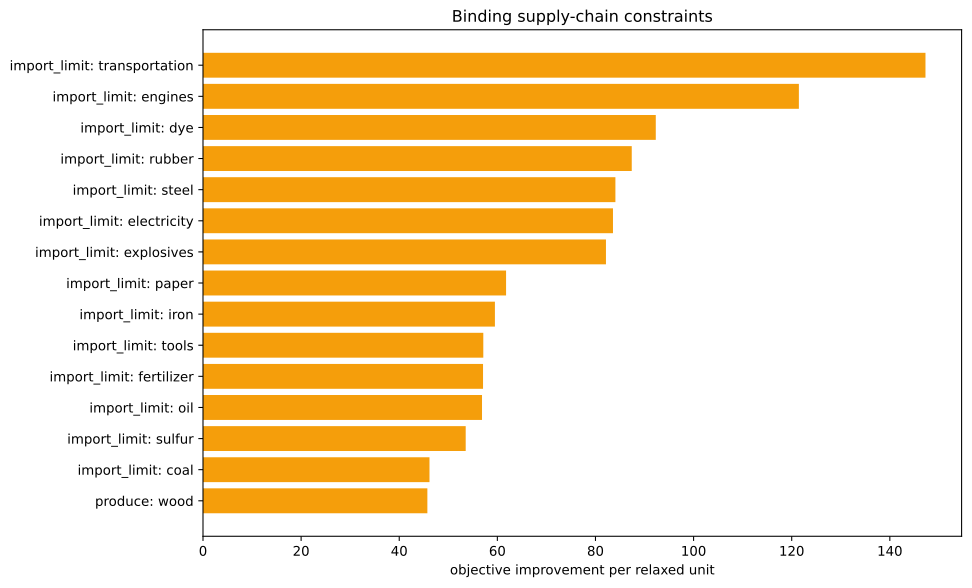

The table this chart was drawn from, first rows:
kind, family, label, realized_value, bound, slack, residual, binding, solver_marginal, improvement_per_unit
inequality, import_limit, ammunition, 0.0, 0.0, 0.0, 0.0, True, -0.0, 0.0
inequality, import_limit, small_arms, 0.0, 0.0, 0.0, 0.0, True, -0.0, 0.0
inequality, import_limit, artillery, 0.0, 0.0, 0.0, 0.0, True, -0.0, 0.0
inequality, import_limit, tanks, 0.0, 0.0, 0.0, 0.0, True, -0.0, 0.0
inequality, import_limit, aeroplanes, 0.0, 0.0, 0.0, 0.0, True, -0.0, 0.0
inequality, import_limit, manowars, 0.0, 0.0, 0.0, 0.0, True, -0.0, 0.0
inequality, import_limit, ironclads, 0.0, 0.0, 0.0, 0.0, True, -0.0, 0.0
inequality, import_limit, grain, 0.0, 0.0, 0.0, 0.0, True, -0.0, 0.0
inequality, import_limit, fish, 0.0, 0.0, 0.0, 0.0, True, -0.0, 0.0
inequality, import_limit, fabric, 0.0, 0.0, 0.0, 0.0, True, -0.0, 0.0
inequality, import_limit, wood, -5000, 0.0, 5000, 0.0, False, -0.0, 0.0
inequality, import_limit, groceries, 0.0, 0.0, 0.0, 0.0, True, -0.0, 0.0
inequality, import_limit, clothes, 0.0, 0.0, 0.0, 0.0, True, -0.0, 0.0
inequality, import_limit, furniture, 0.0, 0.0, 0.0, 0.0, True, -0.0, 0.0
inequality, import_limit, paper, 7.771561172376096e-16, 0.0, -7.771561172376096e-16, 0.0, True, -61.78, 61.78
inequality, import_limit, services, 0.0, 0.0, 0.0, 0.0, True, -0.0, 0.0
inequality, import_limit, transportation, -7.815970093361102e-14, 0.0, 7.815970093361102e-14, 0.0, True, -147.3, 147.3
inequality, import_limit, electricity, -5.684341886080802e-14, 0.0, 5.684341886080802e-14, 0.0, True, -83.57, 83.57
inequality, import_limit, clippers, 0.0, 0.0, 0.0, 0.0, True, -0.0, 0.0
inequality, import_limit, steamers, 0.0, 0.0, 0.0, 0.0, True, -0.0, 0.0
inequality, import_limit, silk, 0.0, 0.0, 0.0, 0.0, True, -0.0, 0.0
inequality, import_limit, dye, 0.0, 0.0, 0.0, 0.0, True, -92.29, 92.29
inequality, import_limit, sulfur, 7.105427357601002e-15, 0.0, -7.105427357601002e-15, 0.0, True, -53.55, 53.55
inequality, import_limit, coal, 0.0, 0.0, 0.0, 0.0, True, -46.17, 46.17
inequality, import_limit, iron, 0.0, 0.0, 0.0, 0.0, True, -59.5, 59.5
inequality, import_limit, lead, 0.0, 0.0, 0.0, 0.0, True, -0.0, 0.0
inequality, import_limit, hardwood, 0.0, 0.0, 0.0, 0.0, True, -0.0, 0.0
inequality, import_limit, rubber, 0.0, 0.0, 0.0, 0.0, True, -87.39, 87.39
inequality, import_limit, oil, 0.0, 0.0, 0.0, 0.0, True, -56.87, 56.87
inequality, import_limit, engines, 8.526512829121202e-14, 0.0, -8.526512829121202e-14, 0.0, True, -121.5, 121.5
inequality, import_limit, steel, 2.1316282072803006e-14, 0.0, -2.1316282072803006e-14, 0.0, True, -84.06, 84.06
inequality, import_limit, glass, 0.0, 0.0, 0.0, 0.0, True, -0.0, 0.0
inequality, import_limit, fertilizer, 1.7208456881689926e-15, 0.0, -1.7208456881689926e-15, 0.0, True, -57.08, 57.08
inequality, import_limit, tools, 0.0, 0.0, 0.0, 0.0, True, -57.14, 57.14
inequality, import_limit, explosives, -1.4210854715202004e-14, 0.0, 1.4210854715202004e-14, 0.0, True, -82.14, 82.14
inequality, import_limit, porcelain, 0.0, 0.0, 0.0, 0.0, True, -0.0, 0.0
inequality, import_limit, meat, 0.0, 0.0, 0.0, 0.0, True, -0.0, 0.0
inequality, import_limit, fruit, 0.0, 0.0, 0.0, 0.0, True, -0.0, 0.0
inequality, import_limit, liquor, 0.0, 0.0, 0.0, 0.0, True, -0.0, 0.0
inequality, import_limit, wine, 0.0, 0.0, 0.0, 0.0, True, -0.0, 0.0
inequality, import_limit, tea, 0.0, 0.0, 0.0, 0.0, True, -0.0, 0.0
inequality, import_limit, coffee, 0.0, 0.0, 0.0, 0.0, True, -0.0, 0.0
inequality, import_limit, sugar, 0.0, 0.0, 0.0, 0.0, True, -0.0, 0.0
inequality, import_limit, tobacco, 0.0, 0.0, 0.0, 0.0, True, -0.0, 0.0
inequality, import_limit, opium, 0.0, 0.0, 0.0, 0.0, True, -0.0, 0.0
inequality, import_limit, automobiles, 0.0, 0.0, 0.0, 0.0, True, -0.0, 0.0
inequality, import_limit, telephones, 0.0, 0.0, 0.0, 0.0, True, -0.0, 0.0
inequality, import_limit, radios, 0.0, 0.0, 0.0, 0.0, True, -0.0, 0.0
inequality, import_limit, luxury_clothes, 0.0, 0.0, 0.0, 0.0, True, -0.0, 0.0
inequality, import_limit, luxury_furniture, 0.0, 0.0, 0.0, 0.0, True, -0.0, 0.0
inequality, import_limit, gold, 0.0, 0.0, 0.0, 0.0, True, -0.0, 0.0
inequality, import_limit, fine_art, 0.0, 0.0, 0.0, 0.0, True, -0.0, 0.0
inequality, produce, wood, -5000, -5000, 0.0, 0.0, True, -45.73, 45.73
inequality, building_limits, building_dye_plantation, 0.0, 0.0, 0.0, 0.0, True, -0.0, 0.0
equality, era_cap, era_cap, 0.0, 0.0, , 0.0, True, -0.0, 
equality, banned_pms, pm_diesel_engines+pm_oil-fired_plant+pm_…, 0.0, 0.0, , 0.0, True, -3941, 
equality, banned_building_groups, bg_gold_fields, 0.0, 0.0, , 0.0, True, -0.0, 
equality, banned_building_groups, bg_army, 0.0, 0.0, , 0.0, True, -0.0, 
equality, banned_building_groups, bg_conscription, 0.0, 0.0, , 0.0, True, -0.0, 
equality, banned_building_groups, bg_naval_fortification, 0.0, 0.0, , 0.0, True, -0.0, 
... 17 more rows
